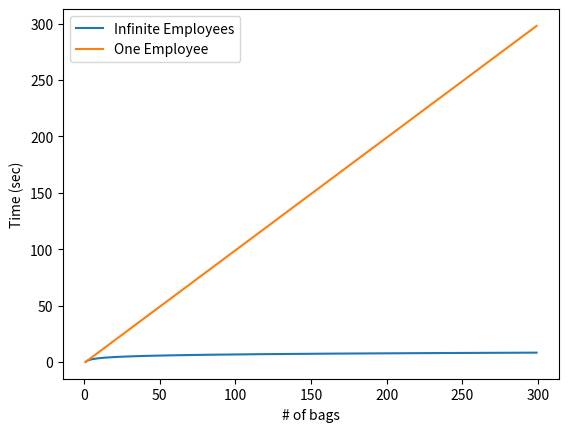

Source code (Python):
import matplotlib.pyplot as plt
import numpy as np

x = np.array(range(1,300))
y = np.log2(x)
y2 = x-1

plt.plot(x, y, label="Infinite Employees")
plt.plot(x, y2, label="One Employee")
plt.legend(loc = 'upper left')
plt.xlabel("# of bags")
plt.ylabel("Time (sec)")

plt.show()